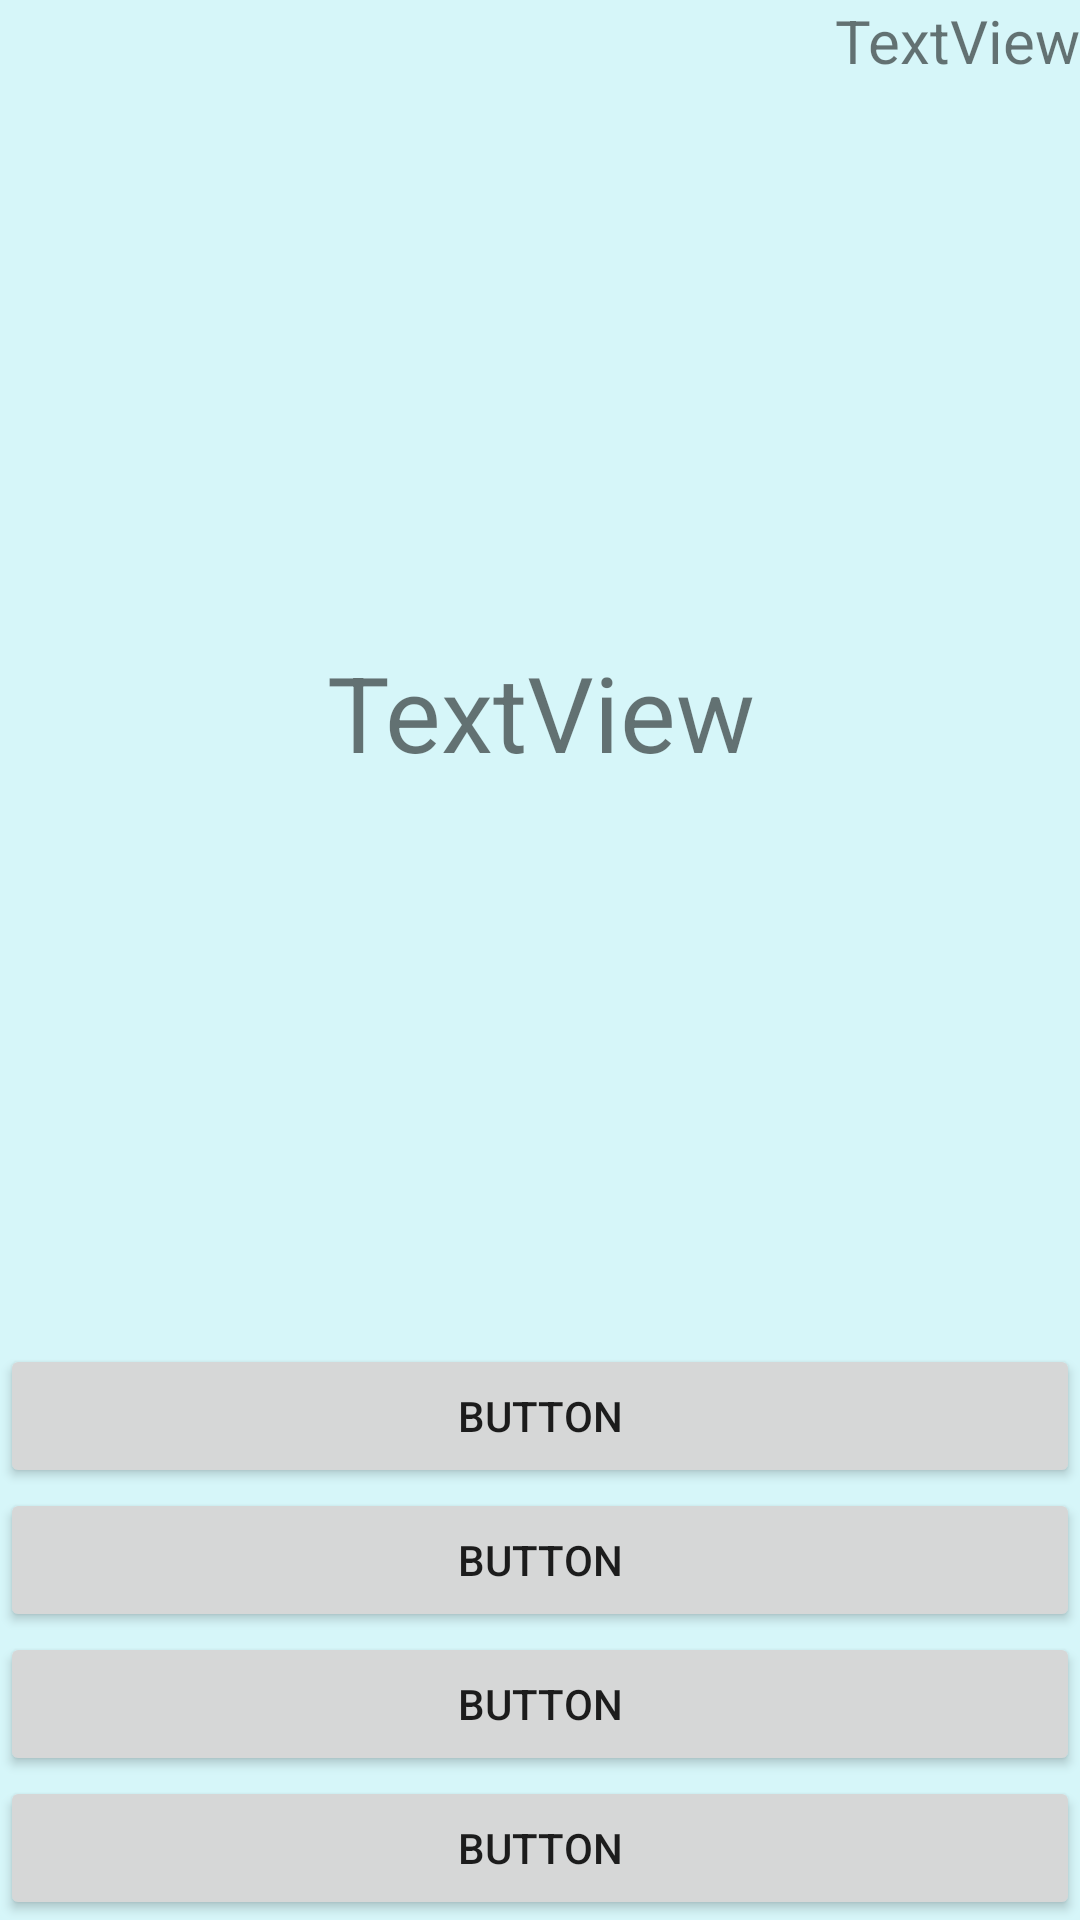

Here is an Android app screen rendered from its layout file. Give the layout XML and the strings, colors and styles it references.
<!-- AndroidManifest.xml: application theme AppTheme -->
<!-- res/layout/activity_questions.xml -->
<?xml version="1.0" encoding="utf-8"?>
<LinearLayout xmlns:android="http://schemas.android.com/apk/res/android"
    xmlns:app="http://schemas.android.com/apk/res-auto"
    xmlns:tools="http://schemas.android.com/tools"
    android:id="@+id/linear"
    android:layout_width="match_parent"
    android:layout_height="match_parent"
    android:orientation="vertical"
    tools:context=".QuestionsActivity">

    <TextView
        android:id="@+id/currentScore"
        android:layout_width="match_parent"
        android:layout_height="wrap_content"
        android:layout_weight="1"
        android:text="TextView"
        android:textAlignment="viewEnd"
        android:textSize="20dp" />

    <TextView
        android:id="@+id/question"
        android:layout_width="match_parent"
        android:layout_height="wrap_content"
        android:layout_weight="1"
        android:text="TextView"
        android:textAlignment="center"
        android:textSize="35dp" />

    <Button
        android:id="@+id/A"
        android:layout_width="match_parent"
        android:layout_height="wrap_content"
        android:onClick="answerClicked"
        android:text="Button" />

    <Button
        android:id="@+id/B"
        android:layout_width="match_parent"
        android:layout_height="wrap_content"
        android:onClick="answerClicked"
        android:text="Button" />

    <Button
        android:id="@+id/C"
        android:layout_width="match_parent"
        android:layout_height="wrap_content"
        android:onClick="answerClicked"
        android:text="Button" />

    <Button
        android:id="@+id/D"
        android:layout_width="match_parent"
        android:layout_height="wrap_content"
        android:onClick="answerClicked"
        android:text="Button" />
</LinearLayout>
<!-- resources referenced by this layout -->
<resources>
  <style name="AppTheme" parent="Theme.AppCompat.Light.DarkActionBar">
          
          <item name="android:windowBackground">@color/dark_blue</item>
          003878
          <item name="colorPrimary">@color/colorPrimary</item>
          <item name="colorPrimaryDark">@color/colorPrimaryDark</item>
          <item name="colorAccent">@color/colorAccent</item>
          <item name="android:colorBackground">@android:color/background_light</item>
      </style>
  <color name="dark_blue">#d6f6f9</color>
  <color name="colorPrimary">#1a237e</color>
  <color name="colorPrimaryDark">#000051</color>
  <color name="colorAccent">#9e00c5</color>
</resources>
